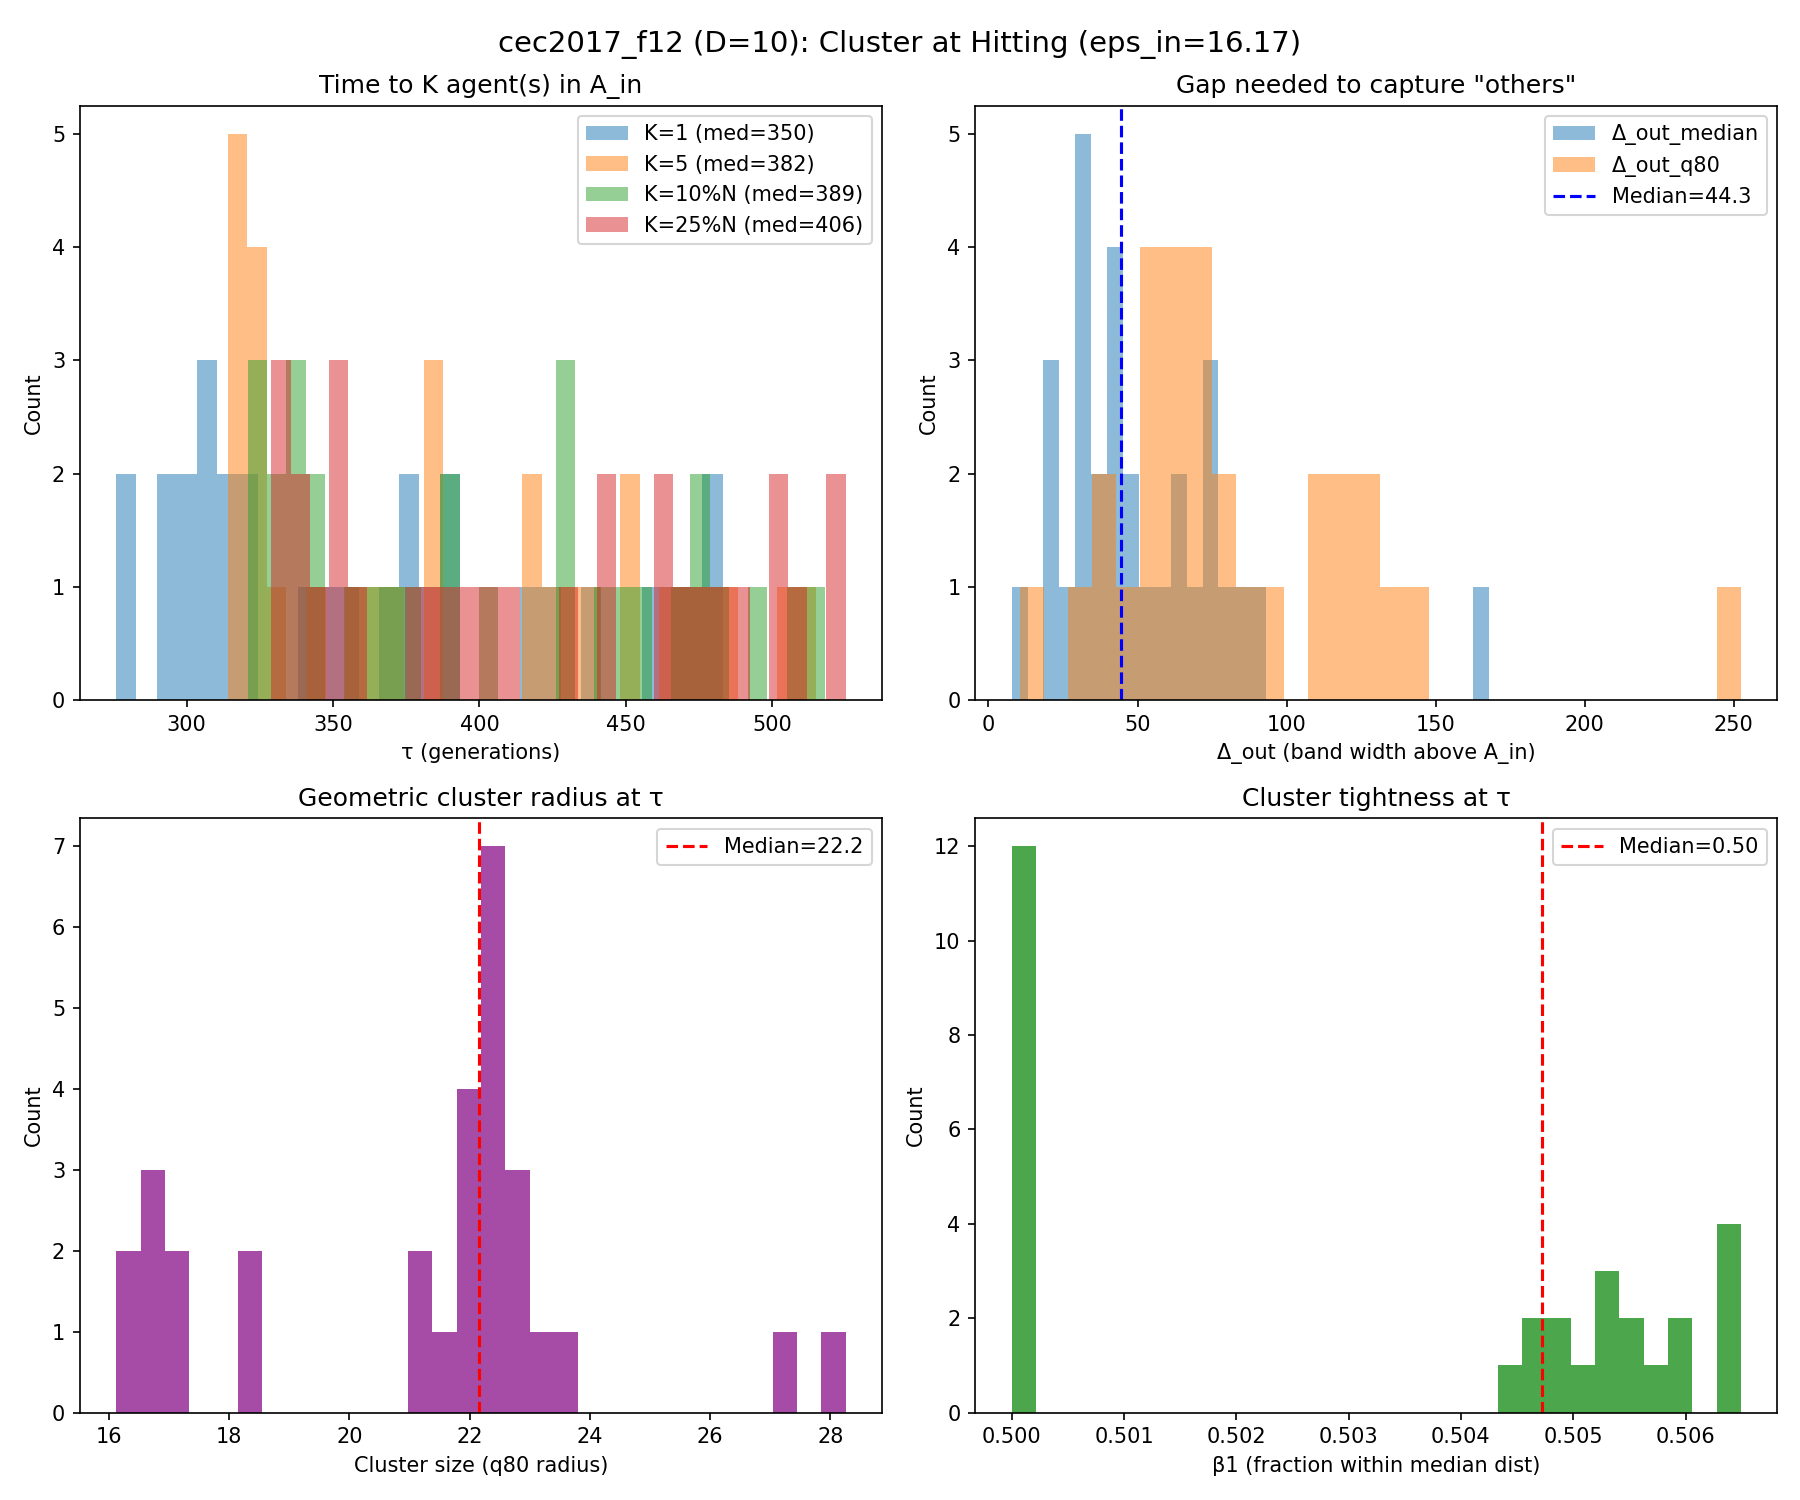

The file beside this chart, header and first rows:
run, K_1_tau, K_1_K_used, K_1_N, K_1_n_in, K_1_f_best_tau, K_1_err_best_tau, K_1_depth_into_Ain, K_1_gap_med, K_1_gap_q80, K_1_gap_le_5, K_1_gap_le_10, K_1_r50, K_1_r80, K_1_tight, K_1_beta_r, K_5_tau, K_5_K_used, K_5_N, K_5_n_in, K_5_f_best_tau, K_5_err_best_tau, K_5_depth_into_Ain, K_5_gap_med
0, 311.0, 1.0, 104.0, 1.0, 1214, 14.16, 2.009, 40.9, 60.7, 0.02913, 0.1068, 14.93, 17.03, 0.8764, 0.4327, 314.0, 5.0, 103.0, 5.0, 1209, 9.412, 6.761, 36.62
1, 483.0, 1.0, 77.0, 1.0, 1213, 13.12, 3.058, 43.63, 62.37, 0.0, 0.0, 15.91, 16.92, 0.9405, 0.2597, 505.0, 5.0, 74.0, 6.0, 1204, 3.651, 12.52, 27.84
2, 316.0, 1.0, 103.0, 1.0, 1213, 13.01, 3.165, 45.17, 83.04, 0.0, 0.01961, 16.02, 22.33, 0.7176, 0.233, 325.0, 5.0, 101.0, 5.0, 1210, 9.747, 6.426, 38.29
3, 276.0, 1.0, 111.0, 1.0, 1213, 13.34, 2.83, 73.73, 114.8, 0.0, 0.01818, 16.42, 22.38, 0.7337, 0.1622, 317.0, 5.0, 103.0, 5.0, 1210, 9.666, 6.507, 30.08
4, 297.0, 1.0, 106.0, 1.0, 1213, 12.79, 3.387, 81.34, 146.5, 0.0, 0.02857, 15.55, 18.19, 0.855, 0.3868, 326.0, 5.0, 101.0, 5.0, 1207, 6.815, 9.358, 35.98
5, inf, , , , , , , , , , , , , , , inf, , , , , , , 
6, inf, , , , , , , , , , , , , , , inf, , , , , , , 
7, 375.0, 1.0, 93.0, 1.0, 1214, 14.42, 1.753, 18.58, 39.96, 0.08696, 0.3152, 2.551, 21.94, 0.1163, 0.6237, 381.0, 5.0, 92.0, 6.0, 1214, 14.42, 1.753, 12.38
8, inf, , , , , , , , , , , , , , , inf, , , , , , , 
9, 372.0, 1.0, 93.0, 1.0, 1214, 13.88, 2.296, 30.75, 59.99, 0.05435, 0.1413, 16.45, 18.48, 0.89, 0.07527, 387.0, 5.0, 91.0, 5.0, 1209, 9.047, 7.126, 18.19
10, inf, , , , , , , , , , , , , , , inf, , , , , , , 
11, inf, , , , , , , , , , , , , , , inf, , , , , , , 
12, 389.0, 1.0, 91.0, 1.0, 1215, 15.04, 1.13, 57.63, 90.11, 0.01111, 0.05556, 16.32, 22.5, 0.7254, 0.1978, 441.0, 5.0, 83.0, 5.0, 1206, 6.082, 10.09, 20.05
13, 341.0, 1.0, 99.0, 1.0, 1215, 15.26, 0.9088, 167.9, 252.4, 0.0, 0.0, 22.72, 28.25, 0.8043, 0.05051, 454.0, 5.0, 81.0, 5.0, 1207, 6.713, 9.46, 24.58
14, 414.0, 1.0, 87.0, 1.0, 1210, 10.01, 6.161, 36.57, 56.32, 0.02326, 0.09302, 15.84, 22.32, 0.7098, 0.3563, 428.0, 5.0, 85.0, 5.0, 1210, 9.813, 6.36, 22.17
15, 482.0, 1.0, 77.0, 1.0, 1216, 15.55, 0.6246, 33.63, 53.43, 0.03947, 0.05263, 21.85, 22.82, 0.9573, 0.2208, 515.0, 5.0, 73.0, 5.0, 1213, 13.05, 3.123, 13.04
16, 322.0, 1.0, 102.0, 1.0, 1211, 10.87, 5.304, 34.16, 54.4, 0.0198, 0.1089, 21.27, 23.15, 0.9189, 0.1176, 360.0, 5.0, 95.0, 6.0, 1211, 10.87, 5.304, 22.02
17, 309.0, 1.0, 104.0, 1.0, 1215, 15.44, 0.7338, 32.37, 56.87, 0.0, 0.09709, 15.92, 16.49, 0.9655, 0.3365, 327.0, 5.0, 101.0, 5.0, 1214, 14.49, 1.681, 8.838
18, 470.0, 1.0, 79.0, 1.0, 1215, 15.42, 0.7562, 45.04, 74.2, 0.02564, 0.07692, 16.09, 21.95, 0.733, 0.2405, 486.0, 5.0, 76.0, 5.0, 1211, 11.19, 4.983, 30.29
19, 345.0, 1.0, 98.0, 1.0, 1211, 11.3, 4.869, 70.91, 127.2, 0.01031, 0.02062, 22.66, 27.43, 0.8262, 0.02041, 382.0, 5.0, 92.0, 5.0, 1211, 11.3, 4.869, 38.56
20, 301.0, 1.0, 106.0, 1.0, 1207, 6.815, 9.358, 90.39, 135.3, 0.0, 0.009524, 16.53, 22.75, 0.7265, 0.1698, 370.0, 5.0, 94.0, 5.0, 1206, 6.268, 9.905, 26.09
21, 308.0, 1.0, 104.0, 1.0, 1215, 14.8, 1.369, 27.87, 41.39, 0.009709, 0.03883, 3.529, 22.21, 0.1589, 0.5865, 332.0, 5.0, 100.0, 7.0, 1214, 14, 2.173, 8.146
22, 373.0, 1.0, 93.0, 1.0, 1213, 13, 3.174, 64.98, 93.63, 0.02174, 0.04348, 17.66, 23.46, 0.753, 0.1398, 421.0, 5.0, 86.0, 5.0, 1202, 2.358, 13.82, 27.77
23, 322.0, 1.0, 102.0, 1.0, 1215, 14.96, 1.212, 53.39, 81.66, 0.009901, 0.0297, 16.48, 22.14, 0.7446, 0.1765, 344.0, 5.0, 98.0, 5.0, 1210, 9.549, 6.624, 40.31
24, 457.0, 1.0, 80.0, 1.0, 1216, 15.69, 0.4815, 40.3, 67.81, 0.02532, 0.02532, 15.99, 22.31, 0.7166, 0.2, 473.0, 5.0, 78.0, 5.0, 1204, 3.803, 12.37, 23.38
25, inf, , , , , , , , , , , , , , , inf, , , , , , , 
26, 384.0, 1.0, 91.0, 1.0, 1210, 10.12, 6.051, 46.7, 74.56, 0.0, 0.02222, 21.08, 22.85, 0.9224, 0.1538, 417.0, 5.0, 86.0, 6.0, 1207, 7.107, 9.066, 25.45
27, inf, , , , , , , , , , , , , , , inf, , , , , , , 
28, 393.0, 1.0, 90.0, 1.0, 1216, 15.84, 0.335, 75.6, 118.8, 0.0, 0.02247, 16.21, 21.34, 0.7595, 0.2, 424.0, 5.0, 85.0, 5.0, 1209, 8.675, 7.498, 27.82
29, 282.0, 1.0, 109.0, 1.0, 1215, 15.35, 0.8188, 83.91, 129.7, 0.0, 0.009259, 10.98, 16.86, 0.6511, 0.3303, 323.0, 5.0, 102.0, 5.0, 1211, 10.88, 5.294, 28.6
30, 291.0, 1.0, 108.0, 1.0, 1207, 6.803, 9.37, 76.19, 119.6, 0.009346, 0.009346, 15.58, 21.73, 0.7171, 0.3148, 318.0, 5.0, 103.0, 5.0, 1206, 6.249, 9.924, 33.51
31, inf, , , , , , , , , , , , , , , inf, , , , , , , 
32, 467.0, 1.0, 79.0, 1.0, 1208, 8.03, 8.143, 36.01, 62.04, 0.03846, 0.141, 15.42, 16.96, 0.9092, 0.3671, 476.0, 5.0, 78.0, 5.0, 1208, 8.03, 8.143, 30.41
33, inf, , , , , , , , , , , , , , , inf, , , , , , , 
34, inf, , , , , , , , , , , , , , , inf, , , , , , , 
35, inf, , , , , , , , , , , , , , , inf, , , , , , , 
36, inf, , , , , , , , , , , , , , , inf, , , , , , , 
37, inf, , , , , , , , , , , , , , , inf, , , , , , , 
38, 296.0, 1.0, 107.0, 1.0, 1213, 12.65, 3.528, 20.78, 32.43, 0.01887, 0.1604, 15.52, 16.58, 0.9359, 0.4579, 315.0, 5.0, 103.0, 5.0, 1213, 12.65, 3.528, 8.94
39, inf, , , , , , , , , , , , , , , inf, , , , , , , 
40, inf, , , , , , , , , , , , , , , inf, , , , , , , 
41, 427.0, 1.0, 85.0, 1.0, 1211, 11.44, 4.729, 63.18, 108.7, 0.0119, 0.03571, 16.32, 22.51, 0.7252, 0.2118, 465.0, 5.0, 79.0, 5.0, 1210, 9.975, 6.198, 20.16
42, inf, , , , , , , , , , , , , , , inf, , , , , , , 
43, inf, , , , , , , , , , , , , , , inf, , , , , , , 
44, 355.0, 1.0, 96.0, 1.0, 1213, 12.95, 3.222, 20.4, 45.26, 0.1263, 0.2316, 16.29, 22.18, 0.7343, 0.1042, 364.0, 5.0, 95.0, 5.0, 1210, 10.07, 6.105, 17.07
45, 305.0, 1.0, 105.0, 1.0, 1214, 14.43, 1.745, 32.93, 68.17, 0.0, 0.06731, 15.49, 21.01, 0.7373, 0.2952, 317.0, 5.0, 103.0, 5.0, 1212, 12.14, 4.035, 26.74
46, 440.0, 1.0, 83.0, 1.0, 1215, 14.76, 1.408, 7.761, 10.56, 0.3049, 0.7195, 15.64, 16.12, 0.9699, 0.3133, 448.0, 5.0, 82.0, 5.0, 1214, 13.96, 2.213, 6.076
47, inf, , , , , , , , , , , , , , , inf, , , , , , , 
48, inf, , , , , , , , , , , , , , , inf, , , , , , , 
49, inf, , , , , , , , , , , , , , , inf, , , , , , , 
50, inf, , , , , , , , , , , , , , , inf, , , , , , , 
